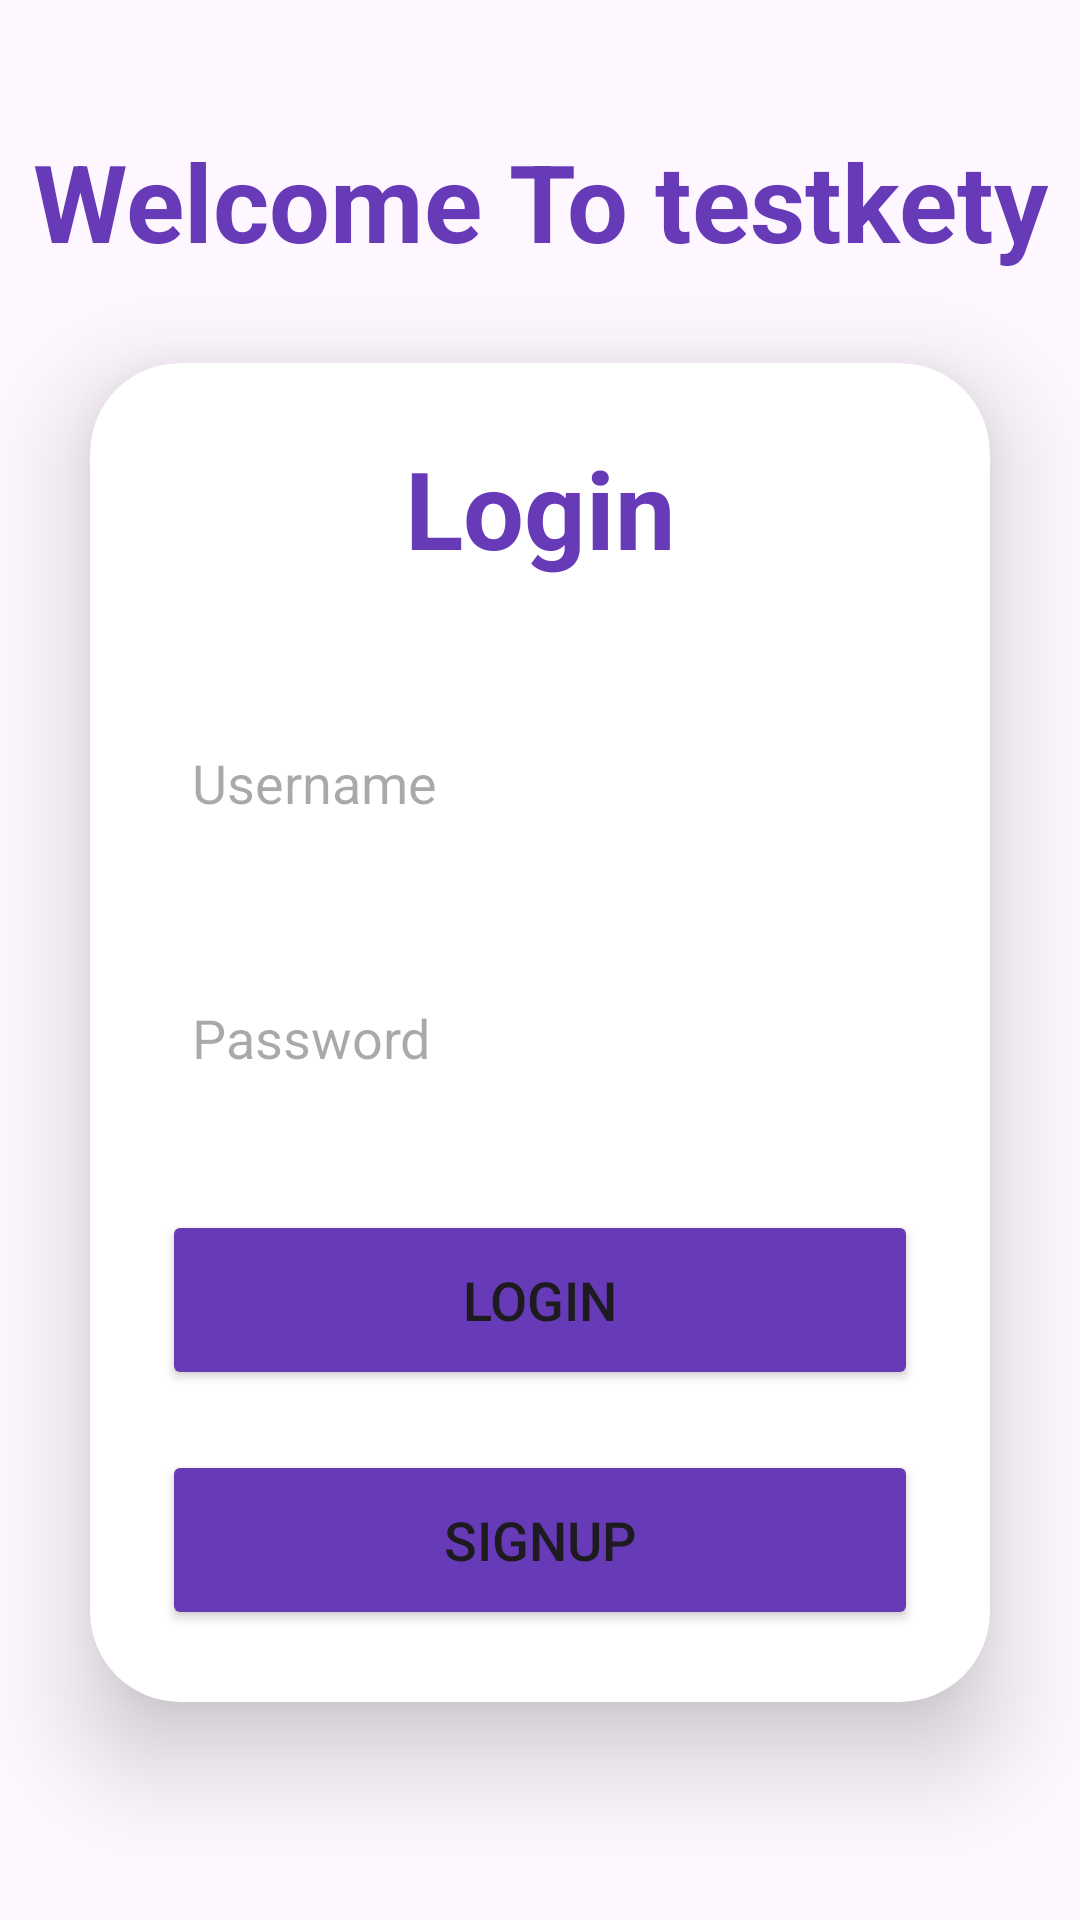

The Android layout XML behind this screen, and the referenced resources:
<!-- AndroidManifest.xml: application theme Theme.Teskerty -->
<!-- res/layout/activity_main.xml -->
<?xml version="1.0" encoding="utf-8"?>
    <LinearLayout
        xmlns:android="http://schemas.android.com/apk/res/android"
        xmlns:app="http://schemas.android.com/apk/res-auto"
        xmlns:tools="http://schemas.android.com/tools"
        xmlns:card_view="http://schemas.android.com/apk/res-auto"
        android:layout_width="match_parent"
        android:layout_height="match_parent"
        android:orientation="vertical"
        android:gravity="center"
        tools:context=".MainActivity">
    <TextView
        android:layout_width="match_parent"
        android:layout_height="wrap_content"
        android:text="Welcome To testkety"
        android:textSize="36sp"
        android:textAlignment="center"
        android:textStyle="bold"
        android:textColor="@color/purple"/>

        <androidx.cardview.widget.CardView
            android:layout_width="match_parent"
            android:layout_height="wrap_content"
            android:layout_margin="30dp"
            app:cardCornerRadius="30dp"
            app:cardElevation="20dp"
            android:background="@drawable/custom_edittext">



            <LinearLayout
                android:layout_width="match_parent"
                android:layout_height="wrap_content"
                android:orientation="vertical"
                android:layout_gravity="center_horizontal"
                android:padding="24dp">


                <TextView
                    android:layout_width="match_parent"
                    android:layout_height="wrap_content"
                    android:text="Login"
                    android:id="@+id/loginText"
                    android:textSize="36sp"
                    android:textAlignment="center"
                    android:textStyle="bold"
                    android:textColor="@color/purple"/>

                <EditText
                    android:layout_width="match_parent"
                    android:layout_height="55dp"
                    android:id="@+id/emailField"
                    android:background="@drawable/custom_edittext"
                    android:drawablePadding="8dp"
                    android:hint="Username"
                    android:padding="10dp"
                    android:textColor="@color/black"
                    android:textColorHighlight="@color/cardview_dark_background"
                    android:layout_marginTop="40dp"/>

                <EditText
                    android:layout_width="match_parent"
                    android:layout_height="55dp"
                    android:id="@+id/passwordField"
                    android:background="@drawable/custom_edittext"
                    android:drawablePadding="8dp"
                    android:hint="Password"
                    android:padding="10dp"
                    android:inputType="textPassword"
                    android:textColor="@color/black"
                    android:textColorHighlight="@color/cardview_dark_background"
                    android:layout_marginTop="30dp"/>

                <Button
                    android:layout_width="match_parent"
                    android:layout_height="60dp"
                    android:id="@+id/loginButton"
                    android:text="Login"
                    android:textSize="18sp"
                    android:layout_marginTop="30dp"
                    android:backgroundTint="@color/purple"
                    app:cornerRadius = "20dp"/>
                <Button
                    android:layout_width="match_parent"
                    android:layout_height="60dp"
                    android:id="@+id/signupButton"
                    android:text="Signup"
                    android:textSize="18sp"
                    android:layout_marginTop="20dp"
                    android:backgroundTint="@color/purple"
                    app:cornerRadius = "20dp"/>

            </LinearLayout>
        </androidx.cardview.widget.CardView>
</LinearLayout>
<!-- resources referenced by this layout -->
<resources>
  <color name="black">#FF000000</color>
  <color name="purple">#673AB7</color>
  <style name="Theme.Teskerty" parent="Base.Theme.Teskerty" />
  <style name="Base.Theme.Teskerty" parent="Theme.Material3.DayNight.NoActionBar">
          
          
      </style>
</resources>
